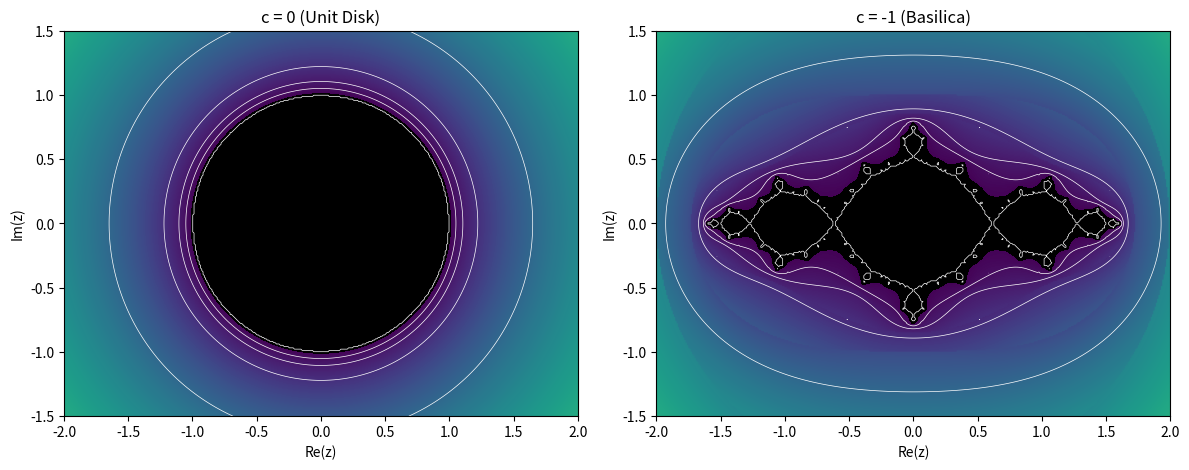

This figure's Python source: (Note: this script raises an exception after producing the figure.)

import numpy as np
import matplotlib.pyplot as plt

def green_function(c, z, max_iter=100, R=2.0):
    """
    Compute Green's function G_c(z) using the escape time algorithm.
    G_c(z) = lim 1/2^n * log|f_c^n(z)|
    """
    g = np.zeros_like(z, dtype=float)
    escaped = np.zeros_like(z, dtype=bool)
    
    zn = z.copy()
    
    # We need a large escape radius for better approximation of Green's function
    # R should be at least max(2, |c|)
    escape_radius = max(R, abs(c) + 0.1) if abs(c) > 0 else 2.0
    if abs(c) > 2:
         escape_radius = abs(c)
    
    # Iterate
    for n in range(max_iter):
        mask = (~escaped) & (np.abs(zn) > escape_radius)
        if np.any(mask):
            # For points that just escaped:
            # G(z) approx 1/2^n * log|zn|
            g[mask] = (1.0 / (2**n)) * np.log(np.abs(zn[mask]))
            escaped[mask] = True
        
        # Don't iterate escaped points to avoid overflow
        not_escaped = ~escaped
        zn[not_escaped] = zn[not_escaped]**2 + c
        
    # For points that didn't escape (inside Julia set), G(z) = 0
    # But we might have points that escape later or are very close.
    # We can refine the escaped ones.
    
    # Correct the potential for escaped points
    # The loop above sets g when they CROSS the boundary.
    # But strictly speaking we want the limit.
    # 1/2^n log|z_n| is constant for large n for the exact map f(z)=z^2.
    # For f_c(z) ~ z^2 at infinity, this holds.
    
    return g

def plot_green(c, ax, title):
    # Grid
    x = np.linspace(-2.0, 2.0, 400)
    y = np.linspace(-1.5, 1.5, 300)
    X, Y = np.meshgrid(x, y)
    Z = X + 1j * Y
    
    G = green_function(c, Z, max_iter=50)
    
    # Plot contours
    # Levels: non-linear spacing to show details near the set
    levels = [0, 0.05, 0.1, 0.2, 0.5, 1.0, 2.0]
    
    # Heatmap
    im = ax.imshow(G, extent=[-2, 2, -1.5, 1.5], origin='lower', cmap='viridis', vmax=1.5)
    
    # Contours
    ax.contour(X, Y, G, levels=levels, colors='white', linewidths=0.5)
    
    # Filled Julia set approximation (where G is close to 0)
    ax.contourf(X, Y, G, levels=[0, 0.01], colors='black')
    
    ax.set_title(title)
    ax.set_xlabel('Re(z)')
    ax.set_ylabel('Im(z)')

def main():
    fig, axes = plt.subplots(1, 2, figsize=(12, 5))
    
    # Case 1: c = 0 (Circle)
    plot_green(0, axes[0], "c = 0 (Unit Disk)")
    
    # Case 2: c = -1 (Basilica)
    plot_green(-1, axes[1], "c = -1 (Basilica)")
    
    plt.tight_layout()
    plt.savefig('../docs/images/green_function_plots.png', dpi=300)
    print("Saved ../docs/images/green_function_plots.png")

if __name__ == "__main__":
    main()
